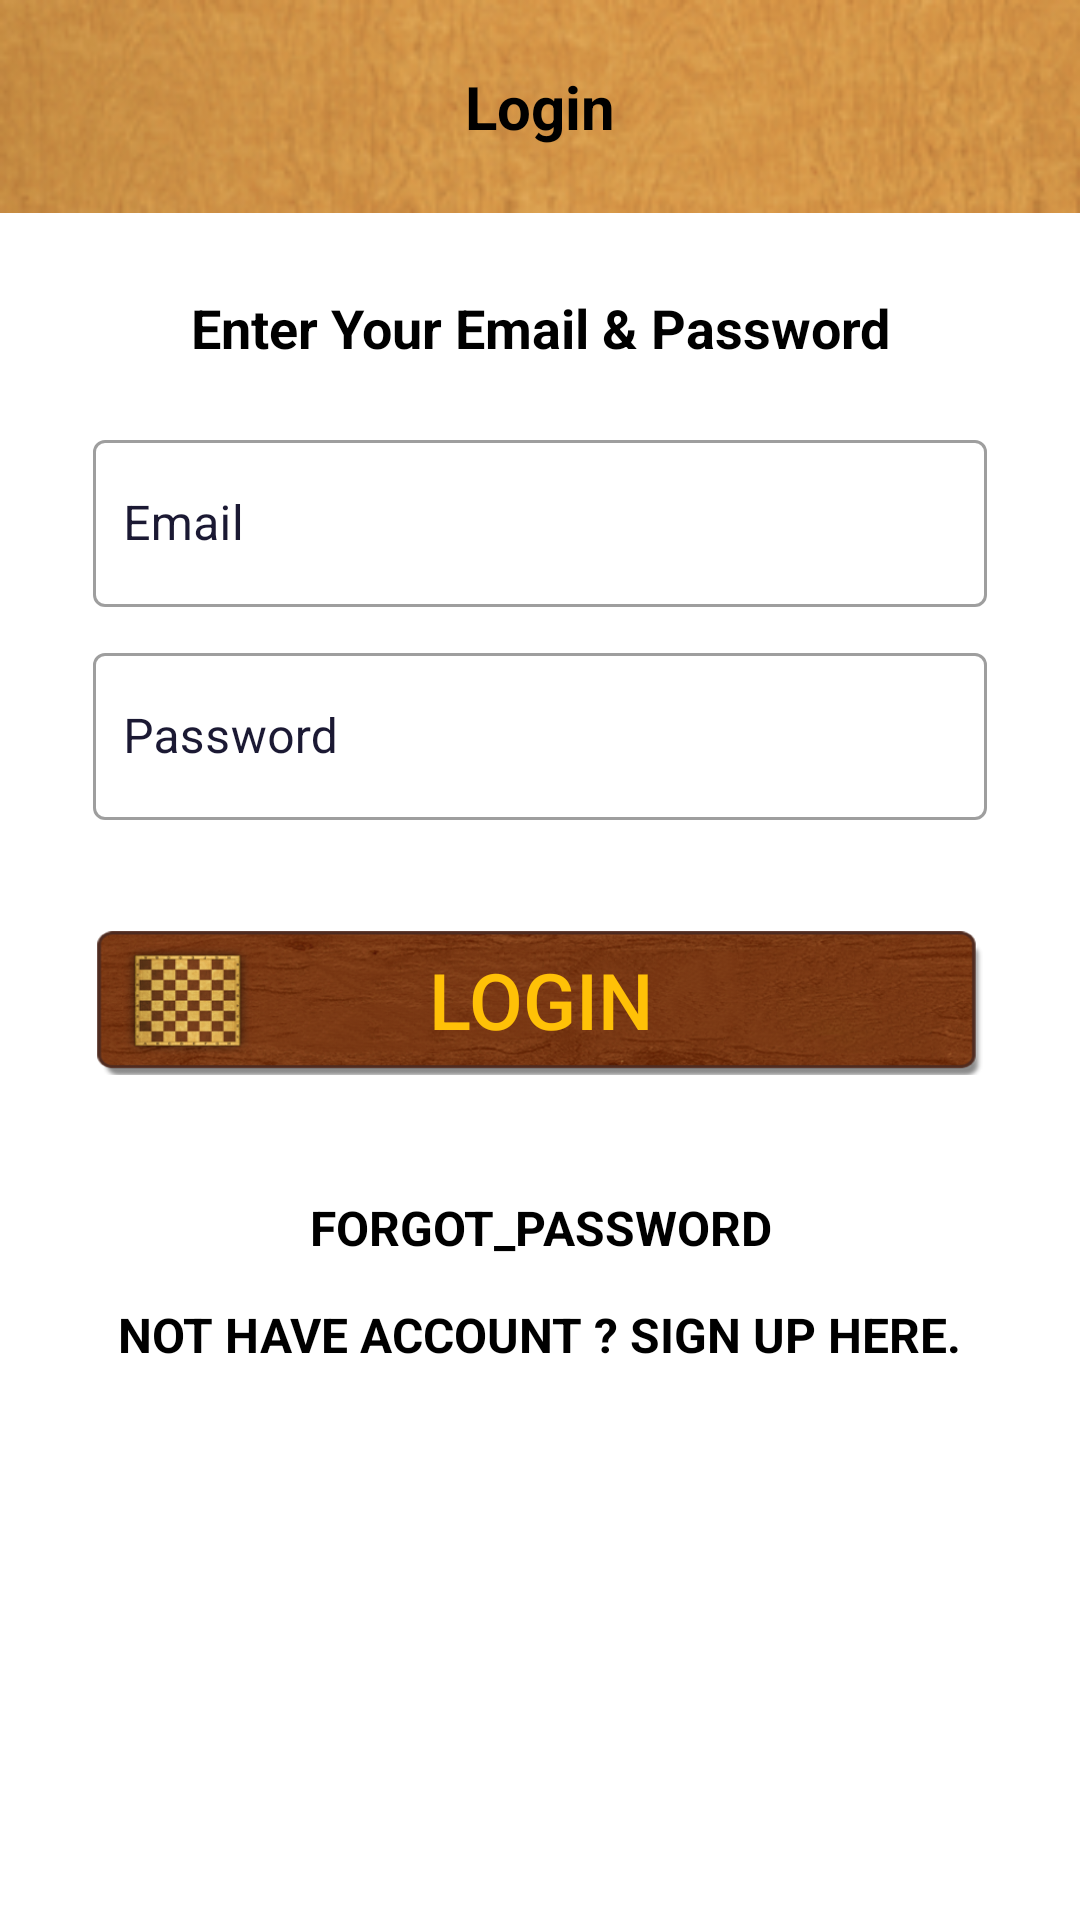

Android layout source for this screen:
<!-- AndroidManifest.xml: application theme Theme.Hexagonpro -->
<!-- res/layout/activity_login.xml -->
<?xml version="1.0" encoding="utf-8"?>

<LinearLayout
    xmlns:android="http://schemas.android.com/apk/res/android"
    xmlns:app="http://schemas.android.com/apk/res-auto"
    xmlns:tools="http://schemas.android.com/tools"
    android:layout_width="match_parent"
    android:layout_height="match_parent"
    android:orientation="vertical"
    tools:context=".acount.LoginActivity">

    <RelativeLayout
        android:layout_width="match_parent"
        android:layout_height="wrap_content"
        android:background="@drawable/appbar"
        app:layout_constraintTop_toTopOf="parent">

        <ImageView
            android:id="@+id/login_back"
            android:layout_width="55dp"
            android:layout_height="55dp"
            android:layout_centerVertical="true"
            android:contentDescription="TODO"
            android:layout_margin="8sp"
            android:paddingEnd="0dp"
            android:scaleType="fitXY"
            android:src="@drawable/but_exit" />

        <TextView
            android:id="@+id/register_titleView"
            android:layout_width="wrap_content"
            android:layout_height="wrap_content"
            android:layout_centerInParent="true"
            android:gravity="center"
            android:text="Login"
            android:textColor="@color/black"
            android:textSize="20sp"
            android:textStyle="bold" />
    </RelativeLayout>

    <RelativeLayout
        android:layout_width="match_parent"
        android:layout_height="match_parent"
        android:background="@drawable/form">

        <ScrollView
            android:layout_width="match_parent"
            android:layout_height="match_parent">

            <LinearLayout
                android:layout_width="match_parent"
                android:layout_height="wrap_content"
                android:layout_marginStart="6sp"
                android:layout_marginLeft="6sp"
                android:layout_marginTop="6sp"
                android:layout_marginEnd="6sp"
                android:layout_marginRight="6sp"
                android:layout_marginBottom="30sp"
                android:orientation="vertical"
                android:padding="10sp">


                <TextView
                    android:id="@+id/text_view_login"
                    android:layout_width="wrap_content"
                    android:layout_height="wrap_content"
                    android:layout_gravity="center"
                    android:layout_marginTop="10dp"
                    android:layout_marginBottom="20dp"
                    android:gravity="center"
                    android:text="Enter Your Email &amp; Password"
                    android:textColor="@color/black"
                    android:textSize="18sp"
                    android:textStyle="bold" />


                <com.google.android.material.textfield.TextInputLayout
                    style="@style/Widget.MaterialComponents.TextInputLayout.OutlinedBox"
                    android:layout_width="match_parent"
                    android:layout_height="wrap_content"
                    android:layout_marginStart="15sp"
                    android:layout_marginTop="0dp"
                    android:layout_marginEnd="15sp"
                    android:layout_marginBottom="5sp"
                    android:hint="Email"
                    android:textColorHint="@color/green_1"
                    app:endIconMode="clear_text">

                    <com.google.android.material.textfield.TextInputEditText
                        android:id="@+id/login_email_edit_text"
                        android:layout_width="match_parent"
                        android:layout_height="match_parent"
                        android:focusable="true"
                        android:imeOptions="actionNext"
                        android:inputType="text"
                        android:nextFocusDown="@+id/register_emailInput"
                        android:paddingStart="10dp"
                        android:paddingEnd="5dp"
                        android:textColor="@color/black" />
                </com.google.android.material.textfield.TextInputLayout>

                <com.google.android.material.textfield.TextInputLayout
                    style="@style/Widget.MaterialComponents.TextInputLayout.OutlinedBox"
                    android:layout_width="match_parent"
                    android:layout_height="wrap_content"
                    android:layout_marginStart="15sp"
                    android:layout_marginTop="5dp"
                    android:layout_marginEnd="15sp"
                    android:layout_marginBottom="5sp"
                    android:hint="Password"
                    android:textColorHint="@color/green_1"
                    app:endIconMode="clear_text">

                    <com.google.android.material.textfield.TextInputEditText
                        android:id="@+id/login_password_edit_text"
                        android:layout_width="match_parent"
                        android:layout_height="match_parent"
                        android:focusable="true"
                        android:imeOptions="actionNext"
                        android:inputType="text"
                        android:nextFocusDown="@+id/register_emailInput"
                        android:paddingStart="10dp"
                        android:paddingEnd="5dp"
                        android:textColor="@color/black" />
                </com.google.android.material.textfield.TextInputLayout>


                <androidx.appcompat.widget.AppCompatButton
                    android:id="@+id/login_btn"
                    android:layout_width="300sp"
                    android:layout_height="50sp"
                    android:layout_gravity="center"
                    android:layout_marginTop="30sp"
                    android:background="@drawable/btn_bg"
                    android:text="@string/login"
                    android:textAllCaps="true"
                    android:textColor="@color/purple_500"
                    android:textSize="26sp" />

                <TextView
                    android:id="@+id/forgot_text"
                    android:layout_width="wrap_content"
                    android:layout_height="wrap_content"
                    android:layout_gravity="center"
                    android:layout_marginTop="40sp"
                    android:layout_marginBottom="4sp"
                    android:paddingStart="4sp"
                    android:paddingEnd="4sp"
                    android:text="forgot_password"
                    android:textAlignment="center"
                    android:textAllCaps="true"
                    android:textColor="@color/black"
                    android:textSize="16sp"
                    android:textStyle="bold" />

                <TextView
                    android:id="@+id/sign_up_text"
                    android:layout_width="wrap_content"
                    android:layout_height="wrap_content"
                    android:layout_gravity="center"
                    android:layout_marginTop="10sp"
                    android:layout_marginBottom="15sp"
                    android:paddingStart="4sp"
                    android:paddingEnd="4sp"
                    android:text="Not Have Account ? Sign up here."
                    android:textAlignment="center"
                    android:textAllCaps="true"
                    android:textColor="@color/black"
                    android:textSize="16sp"
                    android:textStyle="bold" />


            </LinearLayout>
        </ScrollView>

    </RelativeLayout>

</LinearLayout>
<!-- resources referenced by this layout -->
<resources>
  <color name="black">#000000</color>
  <color name="green_1">#1b1933</color>
  <color name="purple_500">#FFC107</color>
  <!-- drawable appbar: png bitmap (drawable, 24327 bytes) -->
  <!-- drawable btn_bg: png bitmap (drawable, 148296 bytes) -->
  <string name="login">Login</string>
  <style name="Theme.Hexagonpro" parent="Theme.MaterialComponents.Light.NoActionBar">
          
          <item name="colorPrimary">@color/black</item>
          <item name="colorPrimaryVariant">@color/purple_700</item>
          <item name="colorOnPrimary">@color/black</item>
          
          <item name="colorSecondary">@color/teal_200</item>
          <item name="colorSecondaryVariant">@color/teal_700</item>
          <item name="colorOnSecondary">@color/black</item>
          
          <item name="android:statusBarColor" tools:targetApi="l">@color/yellow_spin</item>
          
          <item name="android:itemBackground">@color/purple_600</item>
  
      </style>
  <color name="purple_700">#FFEB3B</color>
  <color name="teal_200">#FF03DAC5</color>
  <color name="teal_700">#FF018786</color>
  <color name="yellow_spin">#DA8303</color>
  <color name="purple_600">#7EFFC107</color>
</resources>
